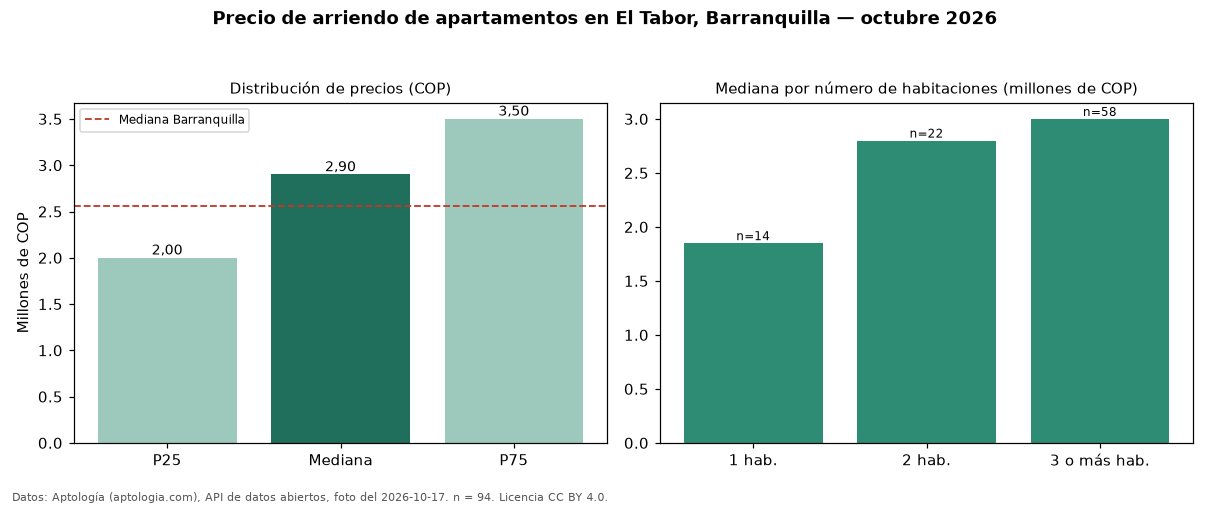

The data file committed next to this chart (first rows):
seccion, metrica, valor_cop, n
precio, p25, 2000000, 94
precio, mediana, 2900000, 94
precio, p75, 3500000, 94
precio, minimo, 1200000, 94
precio, maximo, 4300000, 94
parqueadero, avisos_con_parqueadero, 86, 94
parqueadero, mediana_con_parqueadero, 2944500, 86
habitaciones, 1, 1850000, 14
habitaciones, 2, 2800000, 22
habitaciones, 3+, 3000000, 58
ciudad, mediana_ciudad, 2561500, 
fuente, fecha_foto, 2026-10-17, 
fuente, atribucion, https://www.aptologia.com/arriendo/barra…, 
